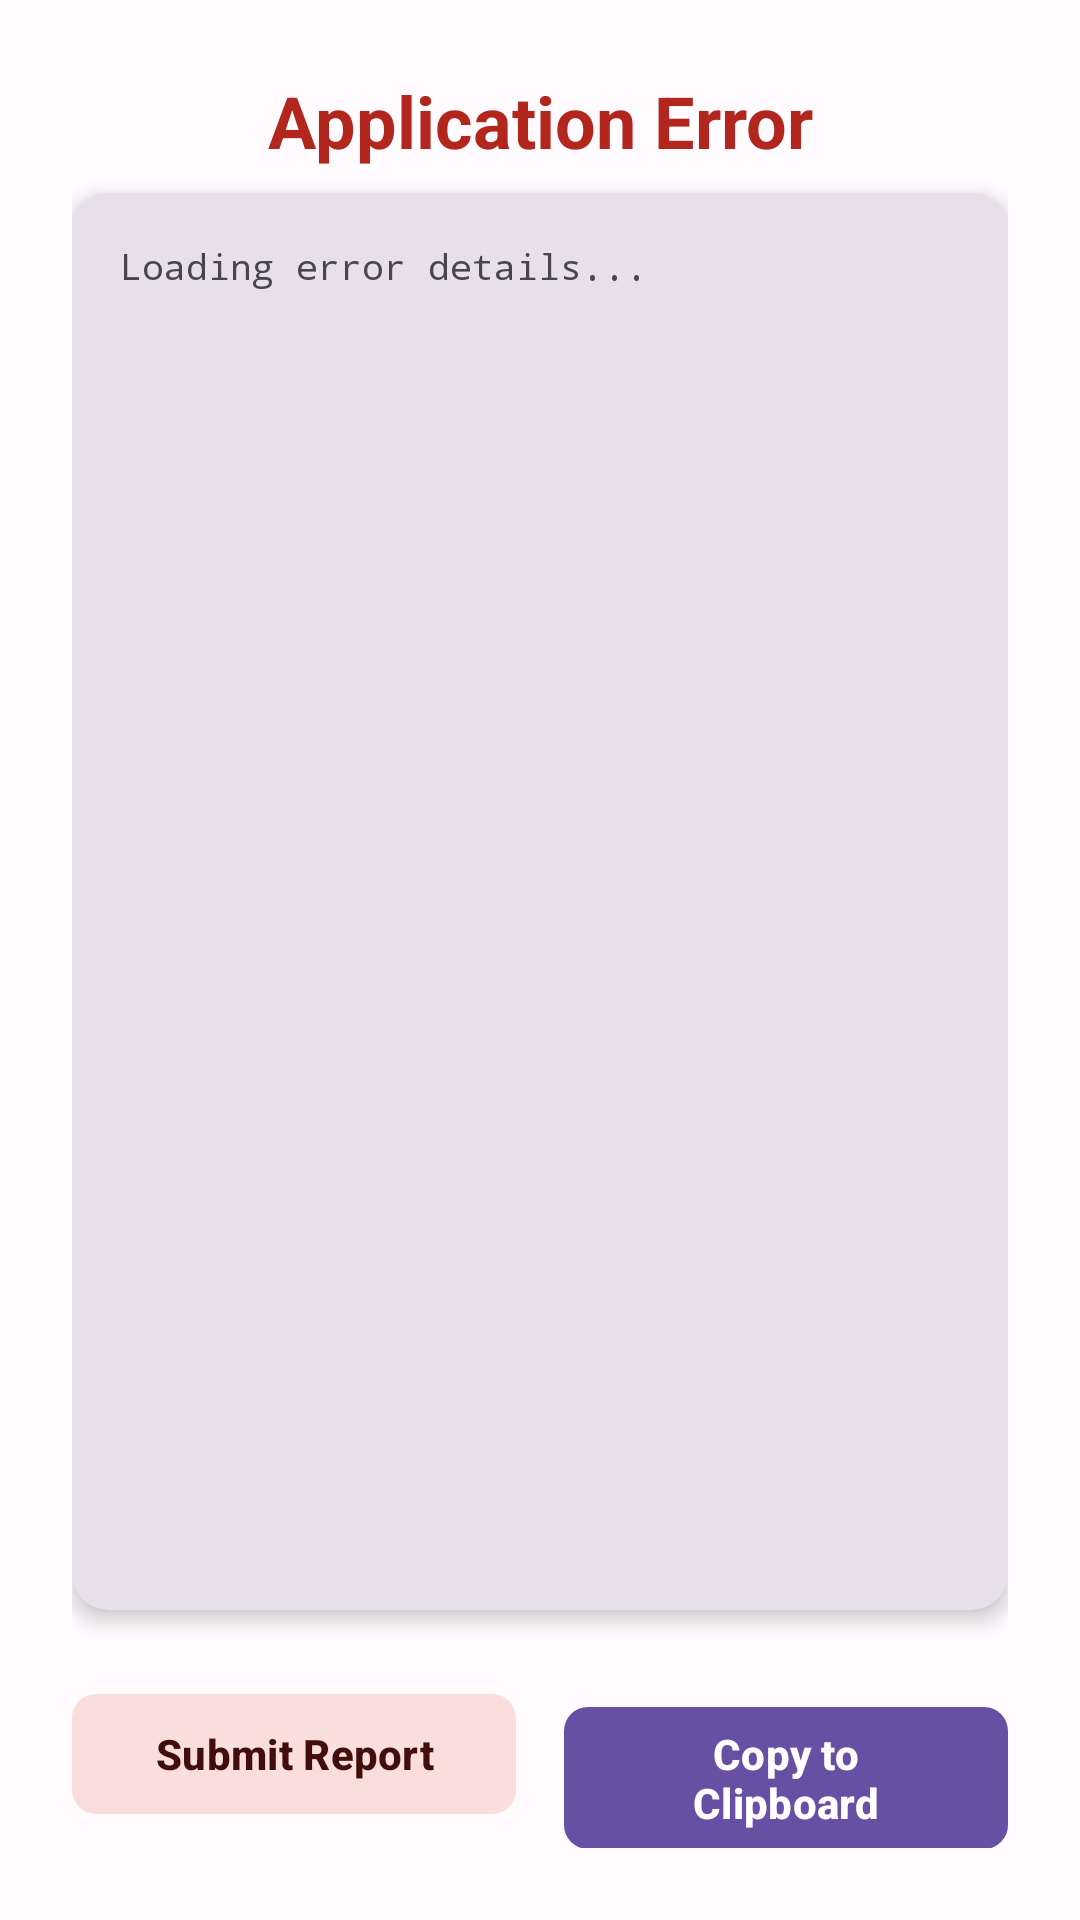

Android layout source for this screen:
<!-- AndroidManifest.xml: application theme AppTheme -->
<!-- res/layout/activity_debug.xml -->
<?xml version="1.0" encoding="utf-8"?>
<LinearLayout
     xmlns:android="http://schemas.android.com/apk/res/android"
     xmlns:app="http://schemas.android.com/apk/res-auto"
     xmlns:tools="http://schemas.android.com/tools"
     android:layout_height="match_parent"
     android:layout_width="match_parent"
     android:background="@color/md_theme_background"
     android:gravity="center_vertical"
     android:padding="24dp"
     android:orientation="vertical"
     tools:context="com.example.opentube.error.DebugActivity">

    <TextView
         android:layout_height="wrap_content"
         android:layout_width="match_parent"
         android:layout_marginBottom="8dp"
         android:gravity="center"
         android:textSize="24sp"
         android:textColor="@color/md_theme_error"
         android:text="Application Error"
         android:textStyle="bold" />

    <androidx.cardview.widget.CardView
         android:layout_height="0dp"
         android:layout_width="match_parent"
         android:layout_marginBottom="24dp"
         app:cardBackgroundColor="@color/md_theme_surfaceVariant"
         app:cardCornerRadius="12dp"
         app:cardElevation="4dp"
         android:layout_weight="1">

        <ScrollView
             android:layout_height="match_parent"
             android:layout_width="match_parent"
             android:scrollbars="vertical"
             android:padding="16dp">

            <TextView
                 android:layout_height="wrap_content"
                 android:layout_width="match_parent"
                 android:textSize="12sp"
                 android:fontFamily="monospace"
                 android:textColor="@color/md_theme_onSurfaceVariant"
                 android:lineSpacingExtra="2dp"
                 android:textIsSelectable="true"
                 android:id="@+id/tv_crash_report"
                 android:text="Loading error details..." />

        </ScrollView>

    </androidx.cardview.widget.CardView>

    <LinearLayout
         android:layout_height="wrap_content"
         android:layout_width="match_parent"
         android:weightSum="2"
         android:orientation="horizontal">

        <com.google.android.material.button.MaterialButton
             android:layout_height="wrap_content"
             android:layout_width="0dp"
             android:layout_marginEnd="8dp"
             android:minHeight="48dp"
             android:textSize="14sp"
             app:backgroundTint="@color/md_theme_errorContainer"
             android:textColor="@color/md_theme_onErrorContainer"
             android:layout_weight="1"
             android:id="@+id/btn_send_report"
             android:text="Submit Report"
             android:textStyle="bold"
             app:cornerRadius="8dp"
             app:elevation="2dp" />

        <com.google.android.material.button.MaterialButton
             android:layout_height="wrap_content"
             android:layout_width="0dp"
             android:minHeight="48dp"
             android:textSize="14sp"
             app:backgroundTint="@color/seed"
             android:textColor="@color/md_theme_onPrimary"
             android:layout_marginStart="8dp"
             android:layout_weight="1"
             android:id="@+id/btn_copy_report"
             android:text="Copy to Clipboard"
             android:textStyle="bold"
             app:cornerRadius="8dp"
             app:elevation="2dp" />

    </LinearLayout>

</LinearLayout>
<!-- resources referenced by this layout -->
<resources>
  <color name="md_theme_background">#FFFBFE</color>
  <color name="md_theme_error">#B3261E</color>
  <color name="md_theme_errorContainer">#F9DEDC</color>
  <color name="md_theme_onErrorContainer">#410E0B</color>
  <color name="md_theme_onPrimary">#FFFFFF</color>
  <color name="md_theme_onSurfaceVariant">#49454F</color>
  <color name="md_theme_surfaceVariant">#E7E0EC</color>
  <color name="seed">#6750A4</color>
  <style name="AppTheme" parent="Theme.Material3.Light.NoActionBar">
          <item name="colorPrimary">@color/md_theme_primary</item>
          <item name="colorOnPrimary">@color/md_theme_onPrimary</item>
          <item name="colorPrimaryContainer">@color/md_theme_primaryContainer</item>
          <item name="colorOnPrimaryContainer">@color/md_theme_onPrimaryContainer</item>
          <item name="colorSecondary">@color/md_theme_secondary</item>
          <item name="colorOnSecondary">@color/md_theme_onSecondary</item>
          <item name="colorSecondaryContainer">@color/md_theme_secondaryContainer</item>
          <item name="colorOnSecondaryContainer">@color/md_theme_onSecondaryContainer</item>
          <item name="colorTertiary">@color/md_theme_tertiary</item>
          <item name="colorOnTertiary">@color/md_theme_onTertiary</item>
          <item name="colorTertiaryContainer">@color/md_theme_tertiaryContainer</item>
          <item name="colorOnTertiaryContainer">@color/md_theme_onTertiaryContainer</item>
          <item name="colorError">@color/md_theme_error</item>
          <item name="colorOnError">@color/md_theme_onError</item>
          <item name="colorErrorContainer">@color/md_theme_errorContainer</item>
          <item name="colorOnErrorContainer">@color/md_theme_onErrorContainer</item>
          <item name="colorOutline">@color/md_theme_outline</item>
          <item name="android:colorBackground">@color/md_theme_background</item>
          <item name="colorOnBackground">@color/md_theme_onBackground</item>
          <item name="colorSurface">@color/md_theme_surface</item>
          <item name="colorOnSurface">@color/md_theme_onSurface</item>
          <item name="colorSurfaceVariant">@color/md_theme_surfaceVariant</item>
          <item name="colorOnSurfaceVariant">@color/md_theme_onSurfaceVariant</item>
          <item name="colorSurfaceInverse">@color/md_theme_inverseSurface</item>
          <item name="colorOnSurfaceInverse">@color/md_theme_inverseOnSurface</item>
          <item name="colorPrimaryInverse">@color/md_theme_inversePrimary</item>
          
          
          <item name="android:statusBarColor">@color/seed</item>
          <item name="android:navigationBarColor">@color/seed</item>
          <item name="android:windowLightStatusBar">false</item>
          <item name="android:windowLightNavigationBar" tools:targetApi="o_mr1">false</item>
          <item name="android:enforceNavigationBarContrast" tools:targetApi="q">false</item>
      </style>
  <color name="md_theme_primary">#6750A4</color>
  <color name="md_theme_primaryContainer">#EADDFF</color>
  <color name="md_theme_onPrimaryContainer">#21005D</color>
  <color name="md_theme_secondary">#625B71</color>
  <color name="md_theme_onSecondary">#FFFFFF</color>
  <color name="md_theme_secondaryContainer">#E8DEF8</color>
  <color name="md_theme_onSecondaryContainer">#1D192B</color>
  <color name="md_theme_tertiary">#7D5260</color>
  <color name="md_theme_onTertiary">#FFFFFF</color>
  <color name="md_theme_tertiaryContainer">#FFD8E4</color>
  <color name="md_theme_onTertiaryContainer">#31111D</color>
  <color name="md_theme_onError">#FFFFFF</color>
  <color name="md_theme_outline">#79747E</color>
  <color name="md_theme_onBackground">#1C1B1F</color>
  <color name="md_theme_surface">#FFFBFE</color>
  <color name="md_theme_onSurface">#1C1B1F</color>
  <color name="md_theme_inverseSurface">#313033</color>
  <color name="md_theme_inverseOnSurface">#F4EFF4</color>
  <color name="md_theme_inversePrimary">#D0BCFF</color>
</resources>
